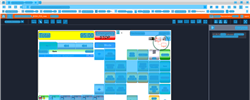
Task: Trigger Based Attended Automation
Workflow: NAMOS_HK_GetTotalAmount

Step 1: Computer Vision in window 'Web Rep Console*' (msedge.exe)

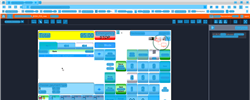
Step 2: CV refresh

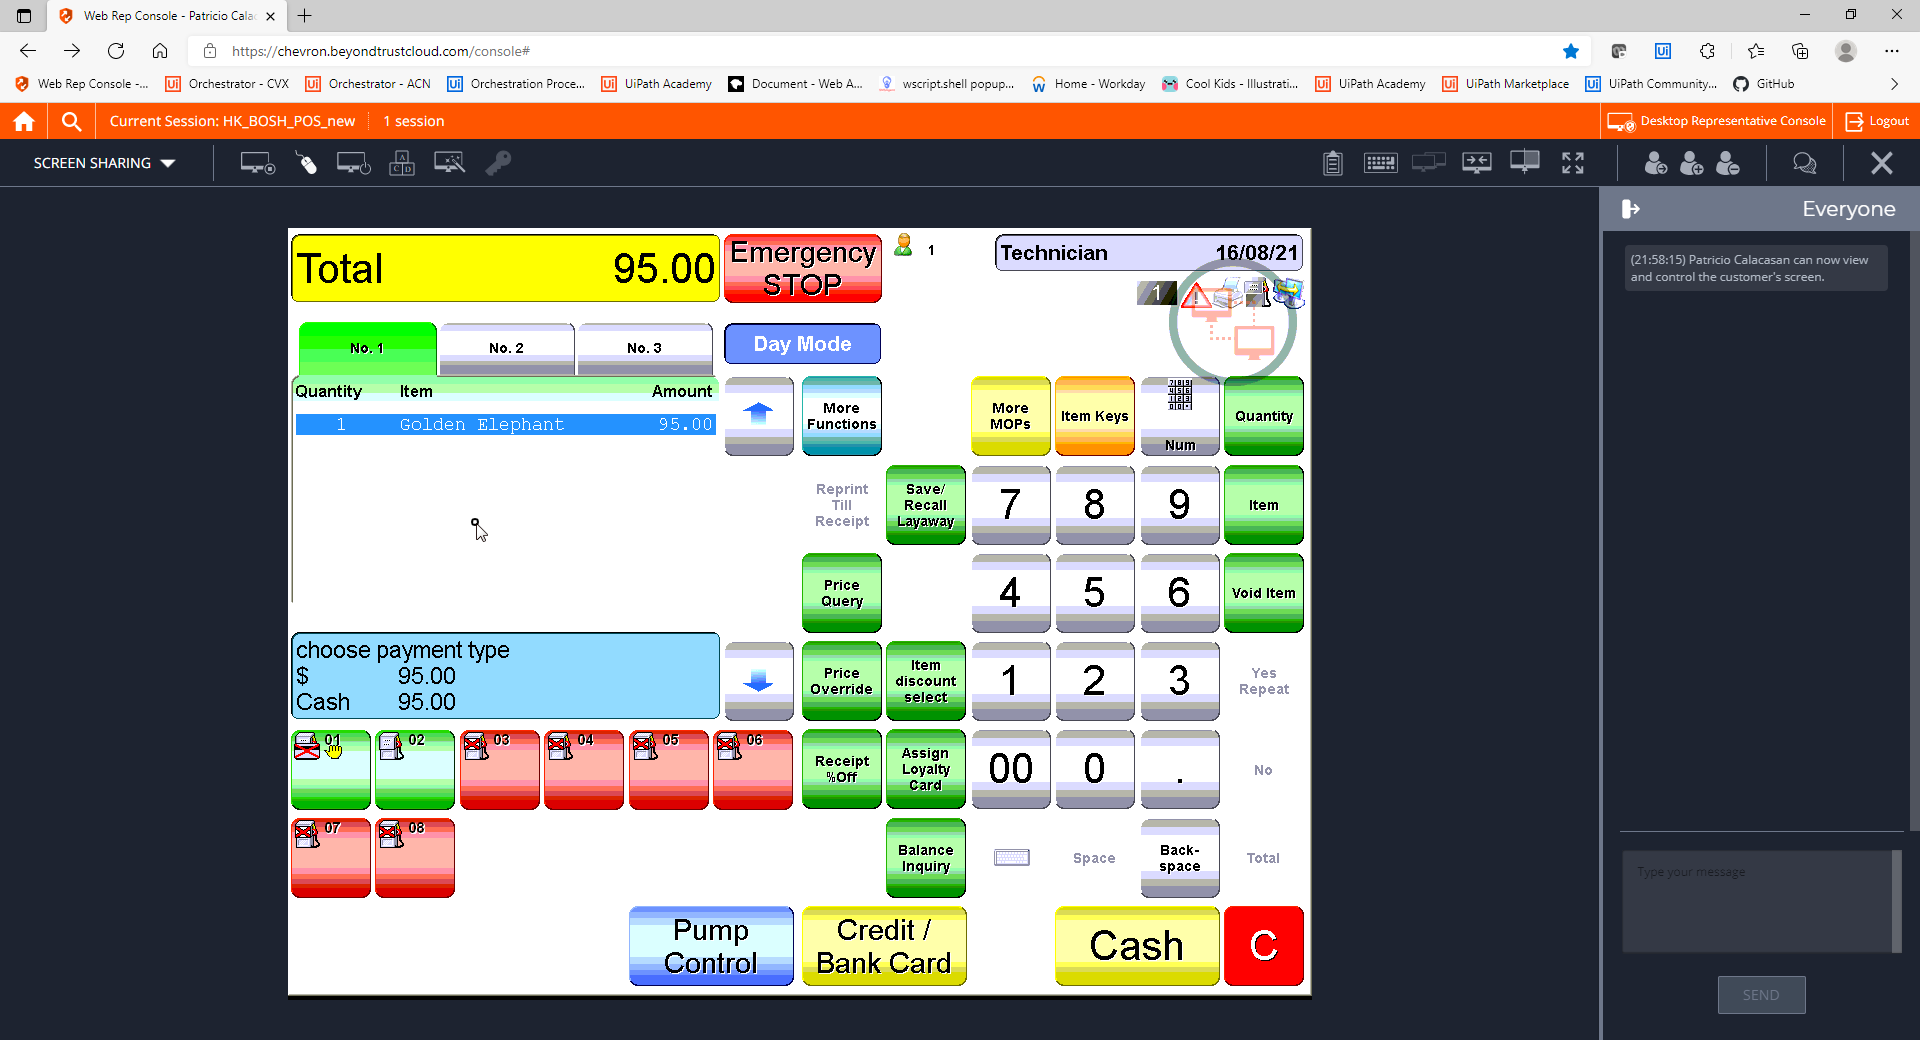
Step 3: CVCache

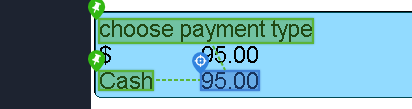
Step 4 [try]: get-text

Step 5: CvDescriptor (same screen as step 4)

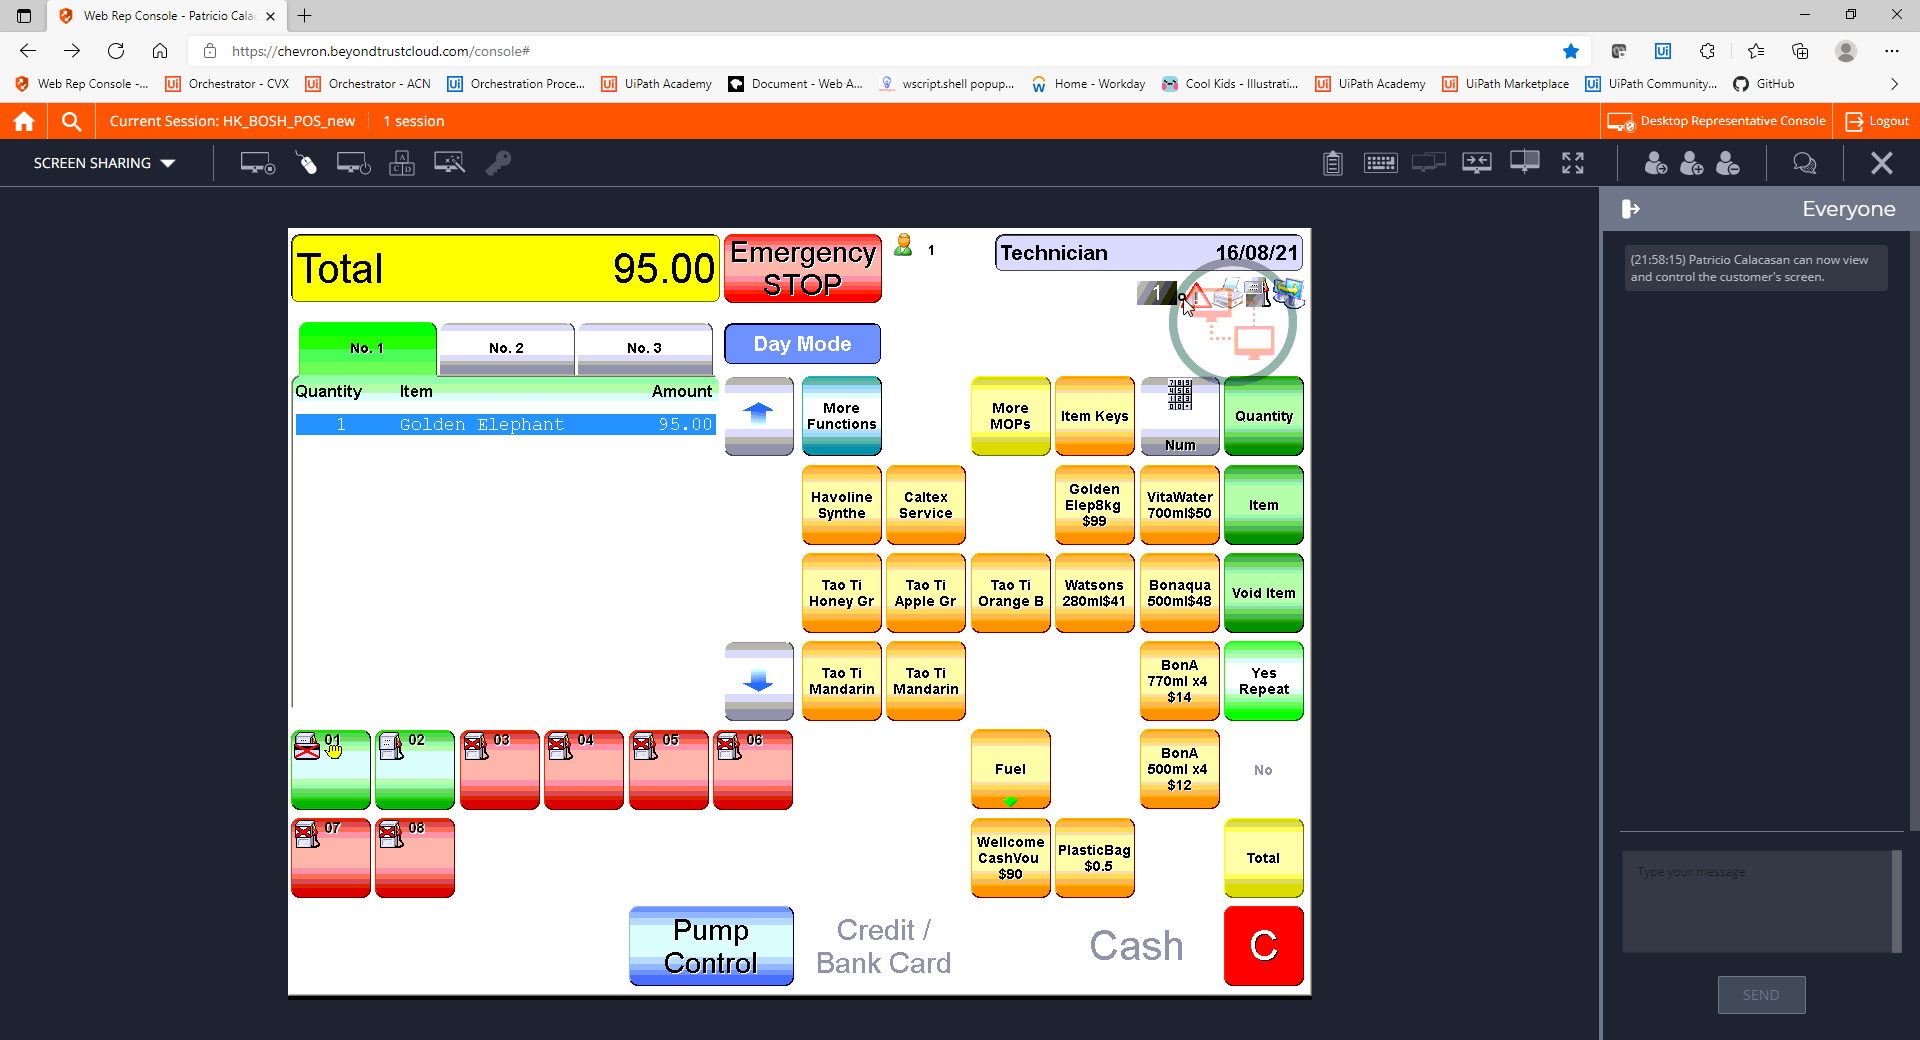
Step 6: CVCache